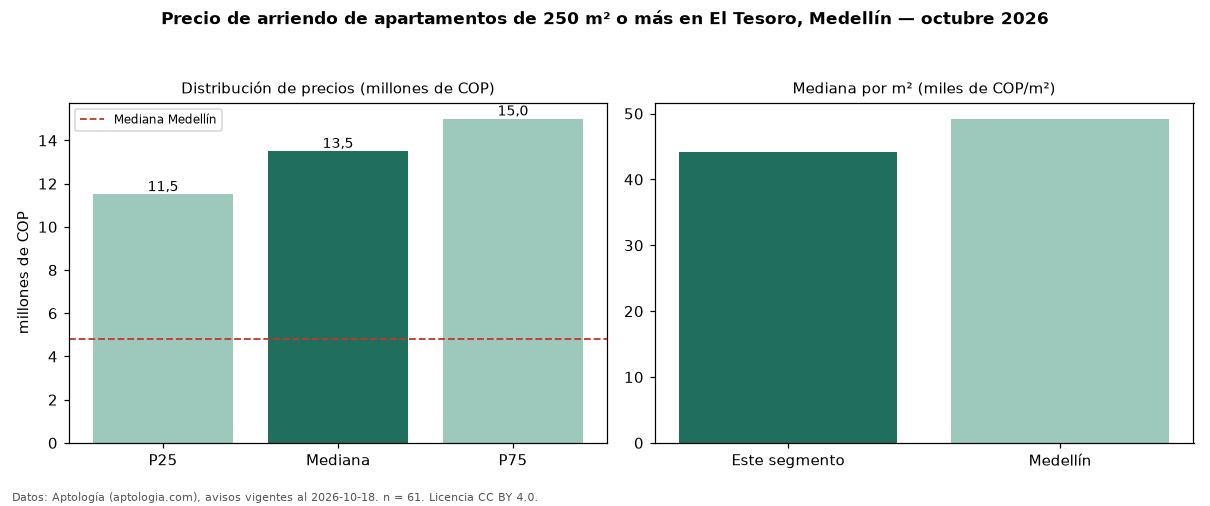

The table this chart was drawn from, first rows:
seccion, metrica, valor, moneda, n
filtro, area6, de 250 m² o más, , 61
precio, p25, 11500000, COP, 61
precio, mediana, 13500000, COP, 61
precio, p75, 15000000, COP, 61
precio, minimo, 7400000, COP, 61
precio, maximo, 20000000, COP, 61
m2, mediana_precio_m2, 44231, COP, 61
m2, area_mediana_m2, 283.0, m2, 61
banos, mediana_banos, 4.0, , 
parqueadero, pct_con_parqueadero, 100.0, %, 60
estrato, estrato_mas_frecuente, 6, , 61
habitaciones, 3+, 13500000, COP, 59
ciudad, mediana_ciudad_referencia, 4800000, COP, 
ciudad, mediana_m2_ciudad, 49206, COP, 
fuente, fecha_datos, 2026-10-18, , 
fuente, atribucion, https://www.aptologia.com/arriendo/medel…, , 
fuente, licencia, CC BY 4.0, , 
